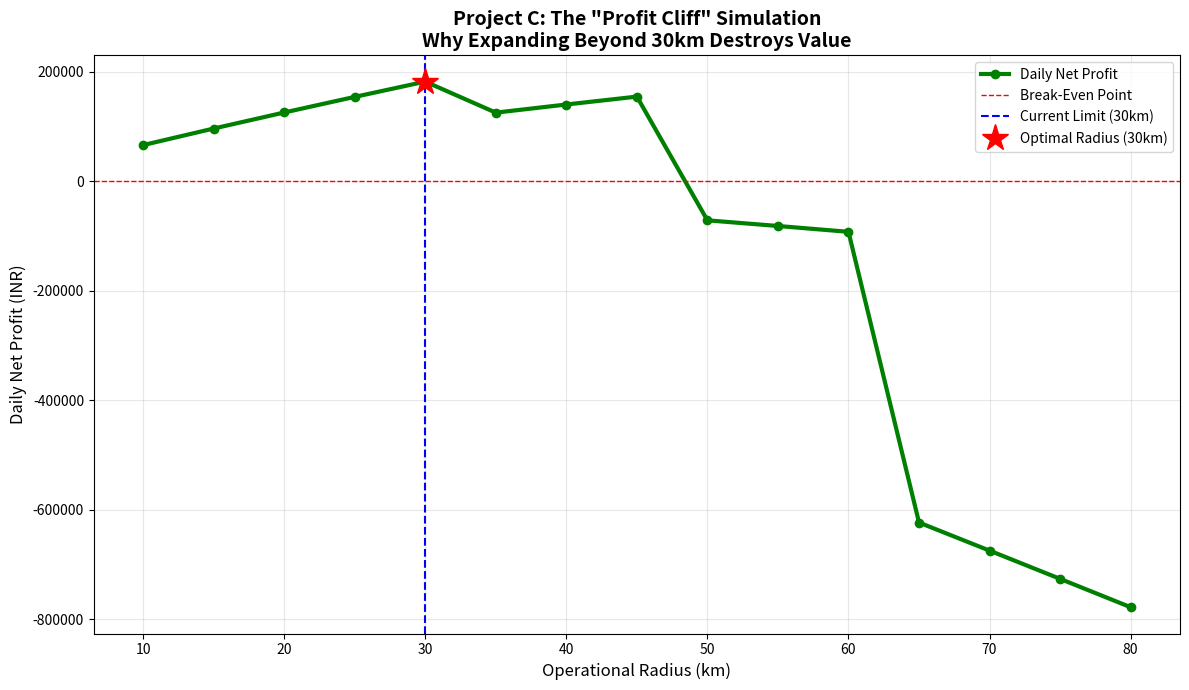

This chart was generated by the following Python code:
# -*- coding: utf-8 -*-
"""Supply_Chain_Simulation.py

Automatically generated by Colab.

Original file is located at
    https://colab.research.google.com/<link-removed>
"""

import numpy as np
import matplotlib.pyplot as plt
import pandas as pd

# --- 1. DEFINE THE BUSINESS PHYSICS (The Assumptions) ---

# Current State (The "Baseline")
current_radius = 30 # km
daily_revenue_base = 4800000 # Approx ₹176Cr / 365 days (~48 Lakhs/day)

# UNIT ECONOMICS
# 1. Revenue per unit of distance (Linear Growth)
# Assumption: As you expand, you find more villages, so Revenue grows.
revenue_per_km_radius = daily_revenue_base / current_radius

# 2. Transport Cost (Exponential Growth)
# Assumption: Going further costs more fuel AND requires more trucks.
transport_cost_base = 82000 # Approx ₹3Cr / 365 days (~.8 Lakhs/day)
# Cost grows faster than radius because trucks drive empty returns
transport_factor = 1.2

# 3. Spoilage Risk (The "Time" Factor)
# Milk spoils if not chilled within 4 hours. Distance = Time.
def get_spoilage_rate(radius):
    if radius <= 30: return 0.005 # 0.5% loss (Safe zone)
    elif radius <= 45: return 0.02 # 2% loss (Risk increases)
    elif radius <= 60: return 0.05 # 5% loss (High risk)
    else: return 0.10             # 10% loss (Disaster)

# --- 2. RUN THE SIMULATION (Test 10km to 80km) ---
radii = np.arange(10, 85, 5) # Test every 5km step
results = []

for r in radii:
    # A. Scale Revenue (Linear Growth)
    projected_revenue = r * revenue_per_km_radius

    # B. Scale Payout to Women (Fixed 74% Ratio)
    # This is non-negotiable in a cooperative
    payout_cost = projected_revenue * 0.74

    # C. Scale Transport Cost (Non-Linear)
    # Formula: Base Cost * (New Radius / Old Radius) ^ Factor
    projected_transport = transport_cost_base * ((r / current_radius) ** transport_factor)

    # D. Calculate Spoilage Loss
    spoilage_cost = projected_revenue * get_spoilage_rate(r)

    # E. Other Fixed Costs (Plant Electricity, Salaries - 20%)
    fixed_ops_cost = projected_revenue * 0.20

    # F. NET PROFIT CALCULATION
    total_cost = payout_cost + projected_transport + spoilage_cost + fixed_ops_cost
    net_profit = projected_revenue - total_cost

    results.append({
        'Radius (km)': r,
        'Revenue': projected_revenue,
        'Transport': projected_transport,
        'Spoilage': spoilage_cost,
        'Net Profit': net_profit
    })

df_sim = pd.DataFrame(results)

# --- 3. VISUALIZE THE "PROFIT CLIFF" ---
plt.figure(figsize=(12, 7))

# Plot Net Profit
plt.plot(df_sim['Radius (km)'], df_sim['Net Profit'], marker='o', color='green', linewidth=3, label='Daily Net Profit')

# Add the "Break-Even" Line (Zero Profit)
plt.axhline(0, color='red', linestyle='--', linewidth=1, label='Break-Even Point')

# Add the "Current Strategy" Line
plt.axvline(30, color='blue', linestyle='--', label='Current Limit (30km)')

# Find and Plot the Peak
max_profit = df_sim['Net Profit'].max()
optimal_r = df_sim.loc[df_sim['Net Profit'] == max_profit, 'Radius (km)'].values[0]
plt.plot(optimal_r, max_profit, 'r*', markersize=20, label=f'Optimal Radius ({optimal_r}km)')

plt.title('Project C: The "Profit Cliff" Simulation\nWhy Expanding Beyond 30km Destroys Value', fontsize=14, fontweight='bold')
plt.xlabel('Operational Radius (km)', fontsize=12)
plt.ylabel('Daily Net Profit (INR)', fontsize=12)
plt.legend()
plt.grid(True, alpha=0.3)

plt.tight_layout()
plt.savefig('Supply_Chain_Optimization.png')
plt.show()

# --- 4. EXPORT RESULTS TO CSV (New Section) ---
csv_filename = 'MWCD_Supply_Chain_Simulation.csv'
df_sim.to_csv(csv_filename, index=False)

print(f"✅ Optimal Radius Found: {optimal_r} km")
print(f"⚠️ Break-Even Radius (Zero Profit): {df_sim.loc[df_sim['Net Profit'] < 0, 'Radius (km)'].min()} km")
print(f"📂 Simulation Data saved as: '{csv_filename}' (Download this for GitHub!)")